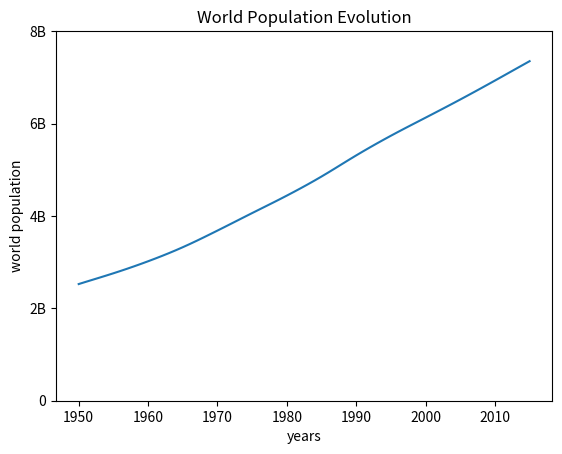

Source code (Python):
import numpy as np
import matplotlib.pyplot as plt

year = [1950, 1951, 1952, 1953, 1954, 1955, 1956, 1957, 1958, 1959, 1960, 1961, 1962, 1963, 1964, 1965, 1966, 1967, 1968, 1969, 1970, 1971, 1972, 1973, 1974, 1975, 1976, 1977, 1978, 1979, 1980, 1981, 1982, 1983, 1984, 1985, 1986, 1987, 1988, 1989, 1990, 1991, 1992, 1993, 1994, 1995, 1996, 1997, 1998, 1999, 2000, 2001, 2002, 2003, 2004, 2005, 2006, 2007, 2008, 2009, 2010, 2011, 2012, 2013, 2014, 2015]
pop = [2525149, 2571868, 2617940, 2664029, 2710678, 2758315, 2807246, 2857663, 2909651, 2963216, 3018344, 3075073, 3133554, 3194075, 3256989, 3322495, 3390686, 3461343, 3533967, 3607866, 3682488, 3757735, 3833595, 3909722, 3985734, 4061399, 4136542, 4211322, 4286282, 4362190, 4439632, 4518602, 4599003, 4681211, 4765658, 4852541, 4942056, 5033805, 5126633, 5218978, 5309668, 5398329, 5485115, 5570045, 5653316, 5735123, 5815392, 5894155, 5971883, 6049205, 6126622, 6204311, 6282302, 6360765, 6439842, 6519636, 6600220, 6681607, 6763733, 6846480, 6929725, 7013427, 7097500, 7181715, 7265786, 7349472]

np_pop = np.array(pop) / 1000000


plt.plot(year, np_pop)
# plt.xscale('log')  # To create a logarithmic scale
plt.xlabel('years')
plt.ylabel('world population')
plt.title('World Population Evolution')
plt.yticks([0, 2, 4, 6, 8], ['0', '2B', '4B', '6B', '8B'])
plt.show()

# plt.scatter(year, pop)
# plt.show()

# plt.hist(pop, bins = 20)
# plt.show()